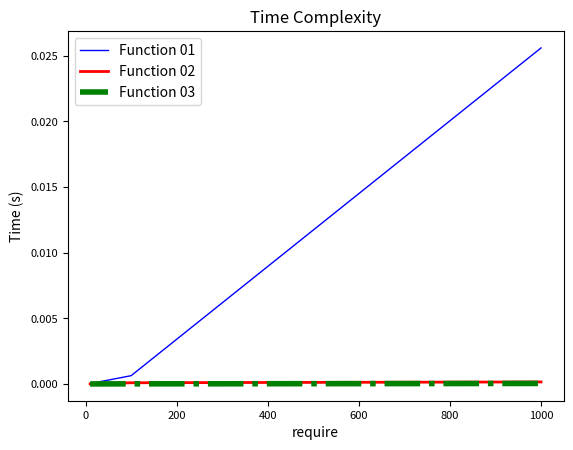

Write Python code to recreate this figure.
import time
import matplotlib.pyplot as plt

def special_pythagorean_triplet_01(require):
    for a in range(1, require):
        for b in range(a + 1, require):
            c = (a**2 + b**2)**0.5
            if c.is_integer() == True and a + b + c == 1000:
                # print(f"{a} + {b} + {c} = {a+b+c}")
                return a * b * c

def special_pythagorean_triplet_02(require):
    for n in range(1, int(require//2)):
        for m in range(n + 1, int(require//2)):
            if m * (m + n) == int(require//2):
                # print(f"m: {m}, n: {n}, a: {m**2 - n**2}, b: {2 * m * n}, c: {m**2 + n**2}, abc: {(m**2 - n**2)*(2 * m * n)*(m**2 + n**2)}")
                return (m**2 - n**2)*(2 * m * n)*(m**2 + n**2)

def special_pythagorean_triplet_03(require):
    for a in range(1, require//3):
        b = (require * (require - (2 * a))) / (2 * (require - a))
        c = require - a - b
        if b == int(b) and c == int(c):
            # print(f"a: {a}, b: {int(b)}, c: {int(c)}, abc: {int(a * b * c)}")
            return a * b * c
            
# require = 1000
# print(special_pythagorean_triplet_01(require))
# print(special_pythagorean_triplet_02(require))
# print(special_pythagorean_triplet_03(require))


def measure_time(func, arg):
    start_time = time.time()
    result = func(arg)
    end_time = time.time()
    set_time = end_time - start_time
    return set_time


require_list = [10, 100, 1000]
time_list_01 = []
time_list_02 = []
time_list_03 = []

for require in require_list:
    time_01 = measure_time(special_pythagorean_triplet_01, require)
    time_list_01.append(time_01)
    
    time_02 = measure_time(special_pythagorean_triplet_02, require)
    time_list_02.append(time_02)
    
    time_03 = measure_time(special_pythagorean_triplet_03, require)
    time_list_03.append(time_03)

plt.plot(require_list, time_list_01, color='b', linestyle='-', linewidth=1, label='Function 01')
plt.plot(require_list, time_list_02, color='r', linestyle='-', linewidth=2, label='Function 02')
plt.plot(require_list, time_list_03, color='g', linestyle='-.', linewidth=4, label='Function 03')
plt.xlabel('require', fontsize=10)
plt.ylabel('Time (s)', fontsize=10)
plt.title('Time Complexity', fontsize=12)
# plt.xticks(require_list, ['{:,.0f}'.format(num) for num in require_list], fontsize=10)
# plt.xticks(require_list, ['{:,.0e}'.format(num) for num in require_list], fontsize=5)
plt.xticks(fontsize=8)
plt.yticks(fontsize=8)
plt.legend(fontsize=10)
plt.show()